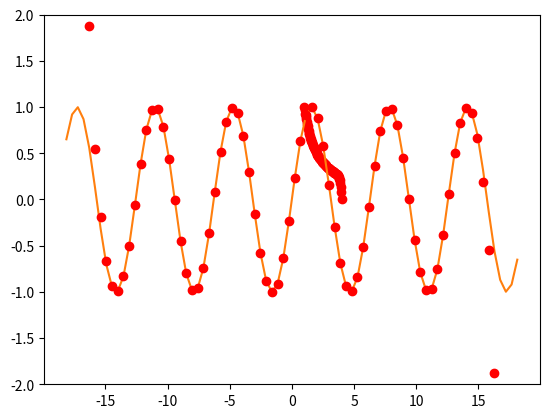

Recreate this plot in Python.
# -*- coding: utf-8 -*-
"""
Created on Tue Sep 29 13:10:51 2020

[redacted]
"""

""" Library for advanced mathematics """
import numpy as np
""" Library for advanced mathematics """
import math as mt

# numpy y math son librerias similares, la diferencia es quien las programo, pero esencialmente hacen lo mismo
""" Library for plotting results """
import matplotlib.pyplot as plt
''' On defining functions '''
# se define la funcion analitica 1 que corresponde a 1 entre x
def fana1(x):
    return 1/x
# se define la funcion analitica 2 que corresponde al seno de x
def fana2(x):
    return np.sin(x)

''' number of terms in the Taylor's series '''
# Cuantos terminos se desean agregar a la serie de Taylor?
niter=20

''' varibables Para la funcion 1 '''
a=2
x = np.linspace(1,4,80)
f = (x-a)
# Se inicializa en cero la sumatoria
p=0*f
''' varibables Para la funcion 2 '''
a2=0
x2= np.linspace(-18.14,18.14,80)
f2= (x2-a2)
# Se inicializa en cero la sumatoria
p2=0*f

# Dentro de este bucle for, se suma los terminos de la serie de Tauylor
for i in range(0,niter):
    p=p+(((-1)**i)*f**i)/(a**(i+1))   # Para la serie de f(x)=1/x
    pot=2*i+1
    p2=p2+(((-1)**i)*f2**pot)/(mt.factorial(pot))   # Para la serie de f(x)=sin(x)
    
# Definiendo las funciones analiticas para su grafica y comparacion
yana1=fana1(x)
yana2=fana2(x2)

''' Grafica para f(x)=1/x '''
plt.plot(x,yana1)   # Grafica de funcion analitica
plt.plot(x,p,'or')  # Grafica de la serie de Taylor
plt.grid()
plt.show()

''' Grafica para f(x)=sin(x) '''
plt.ylim(top=2)
plt.ylim(bottom=-2)
plt.plot(x2,yana2)    # Grafica de funcion analitica
plt.plot(x2,p2,'or')  # Grafica de la serie de Taylor  'or' significa que se grafica mediante puntos rojos
plt.grid()
plt.show()